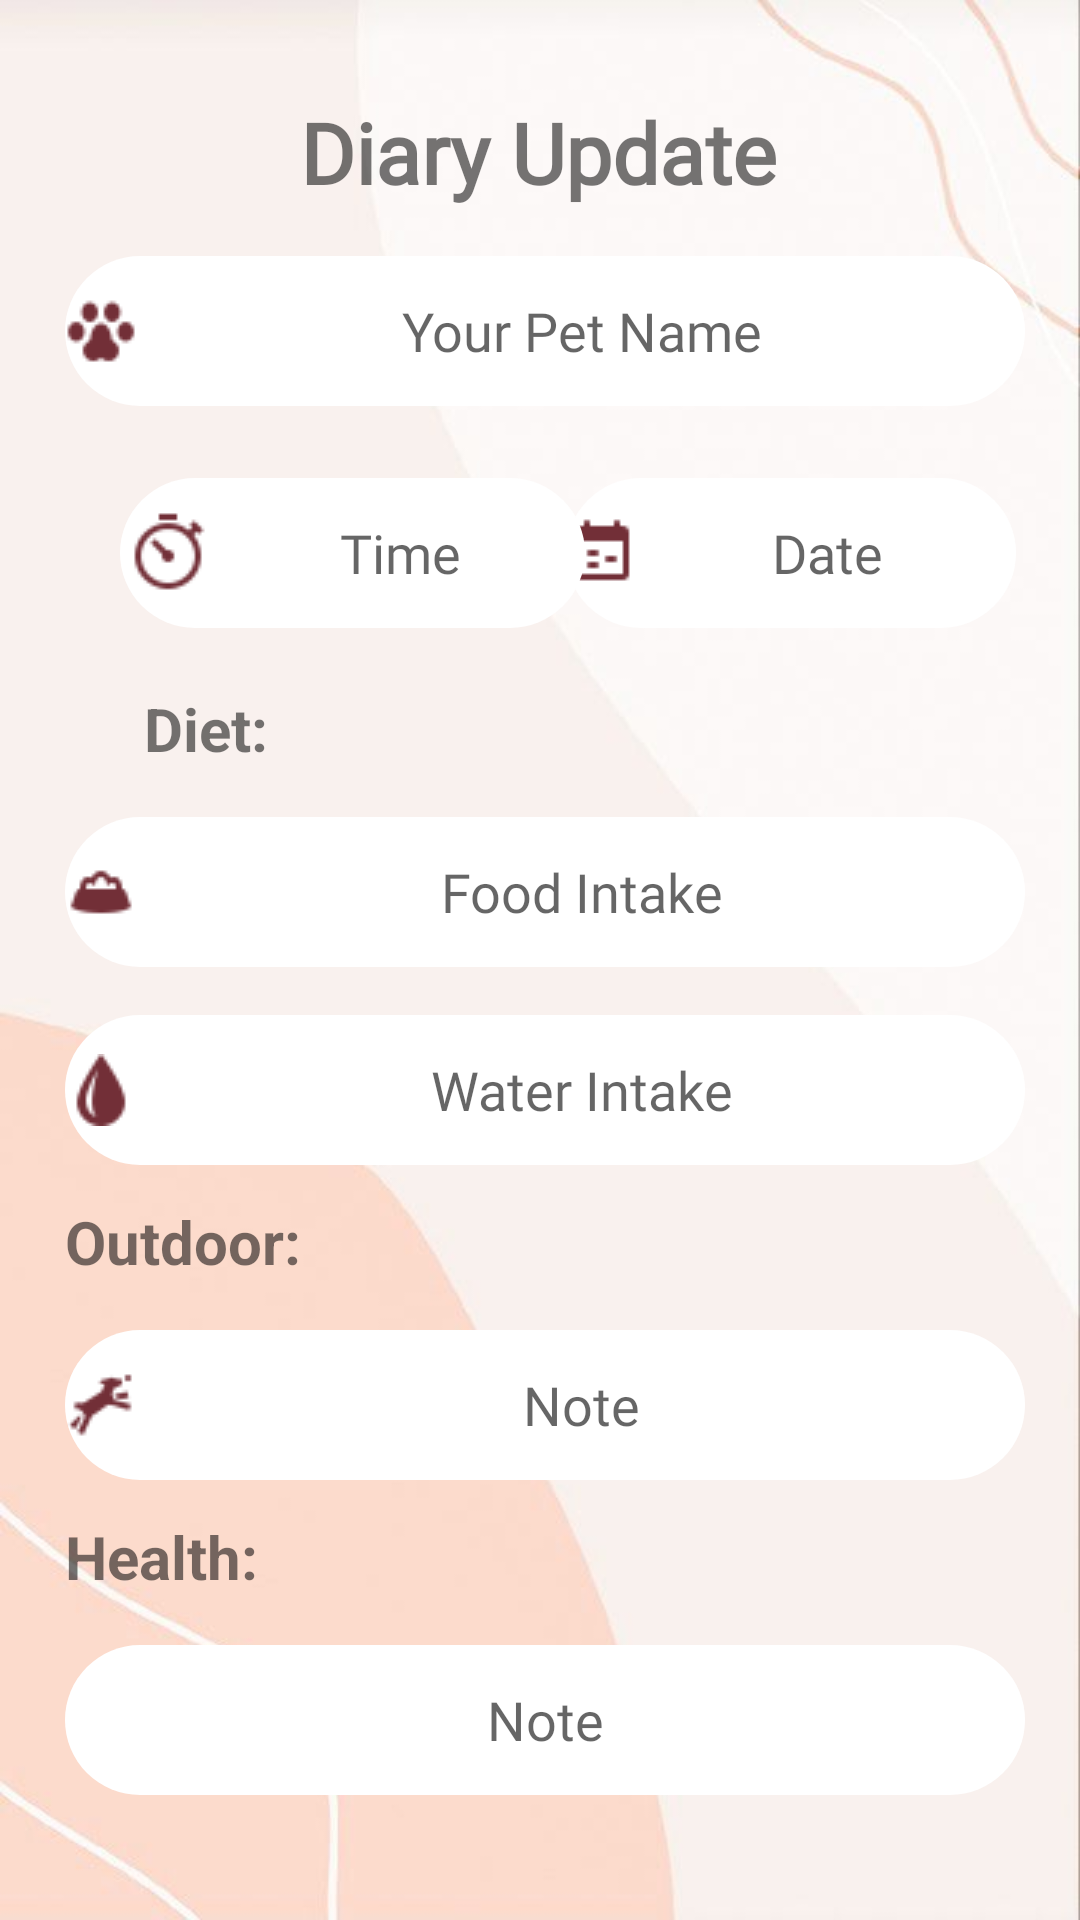

Layout XML and referenced resources for this Android screen:
<!-- AndroidManifest.xml: application theme Theme.PetCare -->
<!-- res/layout/activity_diary_detail.xml -->
<?xml version="1.0" encoding="utf-8"?>
<androidx.constraintlayout.widget.ConstraintLayout xmlns:android="http://schemas.android.com/apk/res/android"
    xmlns:app="http://schemas.android.com/apk/res-auto"
    xmlns:tools="http://schemas.android.com/tools"
    android:layout_width="match_parent"
    android:layout_height="match_parent"
    android:background="@drawable/cream2_bg"
    tools:context=".Diary3rdPage">

    <TextView
        android:id="@+id/tv_pagetitle"
        android:layout_width="wrap_content"
        android:layout_height="wrap_content"
        android:layout_marginTop="32dp"
        android:fontFamily="@font/assistant"
        android:text="Diary Update"
        android:textSize="28sp"
        android:textStyle="bold"
        app:layout_constraintEnd_toEndOf="parent"
        app:layout_constraintHorizontal_bias="0.498"
        app:layout_constraintStart_toStartOf="parent"
        app:layout_constraintTop_toTopOf="parent" />

    <EditText
        android:id="@+id/et_update_petName"
        android:layout_width="320dp"
        android:layout_height="50dp"
        android:layout_marginTop="16dp"
        android:background="@drawable/round_textfields"
        android:drawableLeft="@drawable/dog_paw2_24px"
        android:editable="false"
        android:ems="10"
        android:fontFamily="@font/assistant"
        android:hint="Your Pet Name"
        android:inputType="textPersonName"
        android:textAlignment="center"
        app:layout_constraintEnd_toEndOf="parent"
        app:layout_constraintHorizontal_bias="0.538"
        app:layout_constraintStart_toStartOf="parent"
        app:layout_constraintTop_toBottomOf="@+id/tv_pagetitle" />

    <com.google.android.material.textfield.TextInputEditText
        android:id="@+id/et_update_date"
        android:layout_width="150dp"
        android:layout_height="50dp"
        android:layout_marginStart="8dp"
        android:layout_marginTop="24dp"
        android:layout_marginEnd="32dp"
        android:background="@drawable/round_textfields"
        android:drawableLeft="@drawable/timeline_week_24px"
        android:editable="false"
        android:fontFamily="@font/assistant"
        android:hint="Date"
        android:inputType="date|textPersonName"
        android:outlineProvider="none"
        android:textAlignment="center"
        android:textColor="#000000"
        app:layout_constraintEnd_toEndOf="parent"
        app:layout_constraintHorizontal_bias="0.58"
        app:layout_constraintStart_toEndOf="@+id/et_update_time"
        app:layout_constraintTop_toBottomOf="@+id/et_update_petName"
        tools:ignore="DuplicateIds" />

    <com.google.android.material.textfield.TextInputEditText
        android:id="@+id/et_update_time"
        android:layout_width="155dp"
        android:layout_height="50dp"
        android:layout_marginStart="40dp"
        android:layout_marginTop="24dp"
        android:background="@drawable/round_textfields"
        android:drawableLeft="@drawable/time_32px"
        android:editable="false"
        android:fontFamily="@font/assistant"
        android:hint="Time"
        android:inputType="textPersonName|time"
        android:outlineProvider="none"
        android:textAlignment="center"
        android:textColor="#000000"
        app:layout_constraintStart_toStartOf="parent"
        app:layout_constraintTop_toBottomOf="@+id/et_update_petName"
        tools:ignore="DuplicateIds" />

    <EditText
        android:id="@+id/et_update_foodIntake"
        android:layout_width="320dp"
        android:layout_height="50dp"
        android:layout_marginTop="16dp"
        android:background="@drawable/round_textfields"
        android:drawableLeft="@drawable/dog_bowl_24px"
        android:editable="false"
        android:ems="10"
        android:fontFamily="@font/assistant"
        android:hint="Food Intake"
        android:inputType="textPersonName"
        android:textAlignment="center"
        app:layout_constraintEnd_toEndOf="parent"
        app:layout_constraintHorizontal_bias="0.538"
        app:layout_constraintStart_toStartOf="parent"
        app:layout_constraintTop_toBottomOf="@+id/tv_diet" />

    <EditText
        android:id="@+id/et_update_waterIntake"
        android:layout_width="320dp"
        android:layout_height="50dp"
        android:layout_marginTop="16dp"
        android:background="@drawable/round_textfields"
        android:drawableLeft="@drawable/water_24px"
        android:editable="false"
        android:ems="10"
        android:fontFamily="@font/assistant"
        android:hint="Water Intake"
        android:inputType="textPersonName"
        android:textAlignment="center"
        app:layout_constraintEnd_toEndOf="parent"
        app:layout_constraintHorizontal_bias="0.538"
        app:layout_constraintStart_toStartOf="parent"
        app:layout_constraintTop_toBottomOf="@+id/et_update_foodIntake" />

    <TextView
        android:id="@+id/tv_outdoor"
        android:layout_width="wrap_content"
        android:layout_height="wrap_content"
        android:layout_marginTop="12dp"
        android:fontFamily="sans-serif"
        android:text="Outdoor:"
        android:textSize="20sp"
        android:textStyle="bold"
        app:layout_constraintStart_toStartOf="@+id/et_update_waterIntake"
        app:layout_constraintTop_toBottomOf="@+id/et_update_waterIntake" />

    <EditText
        android:id="@+id/et_update_outdoor"
        android:layout_width="320dp"
        android:layout_height="50dp"
        android:layout_marginTop="16dp"
        android:background="@drawable/round_textfields"
        android:drawableLeft="@drawable/dog_park_24px"
        android:editable="false"
        android:ems="10"
        android:fontFamily="@font/assistant"
        android:hint="Note"
        android:inputType="textPersonName"
        android:textAlignment="center"
        app:layout_constraintEnd_toEndOf="parent"
        app:layout_constraintHorizontal_bias="0.538"
        app:layout_constraintStart_toStartOf="parent"
        app:layout_constraintTop_toBottomOf="@+id/tv_outdoor" />

    <TextView
        android:id="@+id/tv_health"
        android:layout_width="wrap_content"
        android:layout_height="wrap_content"
        android:layout_marginTop="12dp"
        android:fontFamily="sans-serif"
        android:text="Health:"
        android:textSize="20sp"
        android:textStyle="bold"
        app:layout_constraintStart_toStartOf="@+id/et_update_outdoor"
        app:layout_constraintTop_toBottomOf="@+id/et_update_outdoor" />

    <EditText
        android:id="@+id/et_update_health"
        android:layout_width="320dp"
        android:layout_height="50dp"
        android:layout_marginTop="16dp"
        android:background="@drawable/round_textfields"
        android:editable="false"
        android:ems="10"
        android:fontFamily="@font/assistant"
        android:hint="Note"
        android:inputType="textPersonName"
        android:textAlignment="center"
        app:layout_constraintEnd_toEndOf="parent"
        app:layout_constraintHorizontal_bias="0.538"
        app:layout_constraintStart_toStartOf="parent"
        app:layout_constraintTop_toBottomOf="@+id/tv_health" />

    <Button
        android:id="@+id/btn_update"
        android:layout_width="wrap_content"
        android:layout_height="wrap_content"
        android:layout_marginTop="36dp"
        android:background="@drawable/round_buttons"
        android:fontFamily="@font/text_me_one"
        android:text="update"
        android:textAllCaps="true"
        android:textSize="14sp"
        android:textStyle="bold"
        android:visibility="invisible"
        app:layout_constraintEnd_toEndOf="parent"
        app:layout_constraintHorizontal_bias="0.507"
        app:layout_constraintStart_toStartOf="parent"
        app:layout_constraintTop_toBottomOf="@+id/et_update_health" />

    <TextView
        android:id="@+id/tv_diet"
        android:layout_width="wrap_content"
        android:layout_height="wrap_content"
        android:layout_marginStart="8dp"
        android:layout_marginTop="20dp"
        android:fontFamily="sans-serif"
        android:text="Diet:"
        android:textSize="20sp"
        android:textStyle="bold"
        app:layout_constraintStart_toStartOf="@+id/et_update_time"
        app:layout_constraintTop_toBottomOf="@+id/et_update_time" />

    <ProgressBar
        android:id="@+id/progressBar"
        style="?android:attr/progressBarStyle"
        android:layout_width="wrap_content"
        android:layout_height="wrap_content"
        android:layout_marginStart="5dp"
        android:visibility="gone"
        app:layout_constraintBottom_toBottomOf="parent"
        app:layout_constraintEnd_toEndOf="parent"
        app:layout_constraintStart_toStartOf="parent"
        app:layout_constraintTop_toTopOf="parent" />


</androidx.constraintlayout.widget.ConstraintLayout>
<!-- resources referenced by this layout -->
<resources>
  <!-- drawable cream2_bg: jpg bitmap (drawable, 18681 bytes) -->
  <!-- drawable dog_bowl_24px: png bitmap (drawable, 560 bytes) -->
  <!-- drawable dog_park_24px: png bitmap (drawable, 773 bytes) -->
  <!-- drawable dog_paw2_24px: png bitmap (drawable, 850 bytes) -->
  <!-- drawable round_buttons (drawable) -->
  <?xml version="1.0" encoding="utf-8"?>
  <shape xmlns:android="http://schemas.android.com/apk/res/android" android:shape="rectangle">
      <solid android:color="#E9A196"/>
      <corners android:radius="30dp"/>
  </shape>
  <!-- drawable round_textfields (drawable) -->
  <?xml version="1.0" encoding="utf-8"?>
  <shape xmlns:android="http://schemas.android.com/apk/res/android" android:shape="rectangle">
      <corners android:radius="30dp"/>
      <solid android:color="#FFFFFF"/>
  </shape>
  <!-- drawable time_32px: png bitmap (drawable, 1117 bytes) -->
  <!-- drawable timeline_week_24px: png bitmap (drawable, 342 bytes) -->
  <!-- drawable water_24px: png bitmap (drawable, 769 bytes) -->
  <style name="Theme.PetCare" parent="Theme.MaterialComponents.DayNight.NoActionBar">
          
          <item name="colorPrimary">@color/pink</item>
          <item name="colorPrimaryVariant">@color/orange</item>
          <item name="colorOnPrimary">@color/white</item>
          
          <item name="colorSecondary">@color/pink</item>
          <item name="colorSecondaryVariant">@color/winered</item>
          <item name="colorOnSecondary">@color/orange</item>
          
          <item name="android:statusBarColor" tools:targetApi="l">?attr/colorPrimaryVariant</item>
          
      </style>
  <color name="pink">#E9A196</color>
  <color name="orange">#FA7A47</color>
  <color name="white">#FFFFFFFF</color>
  <color name="winered">#722F37</color>
</resources>
